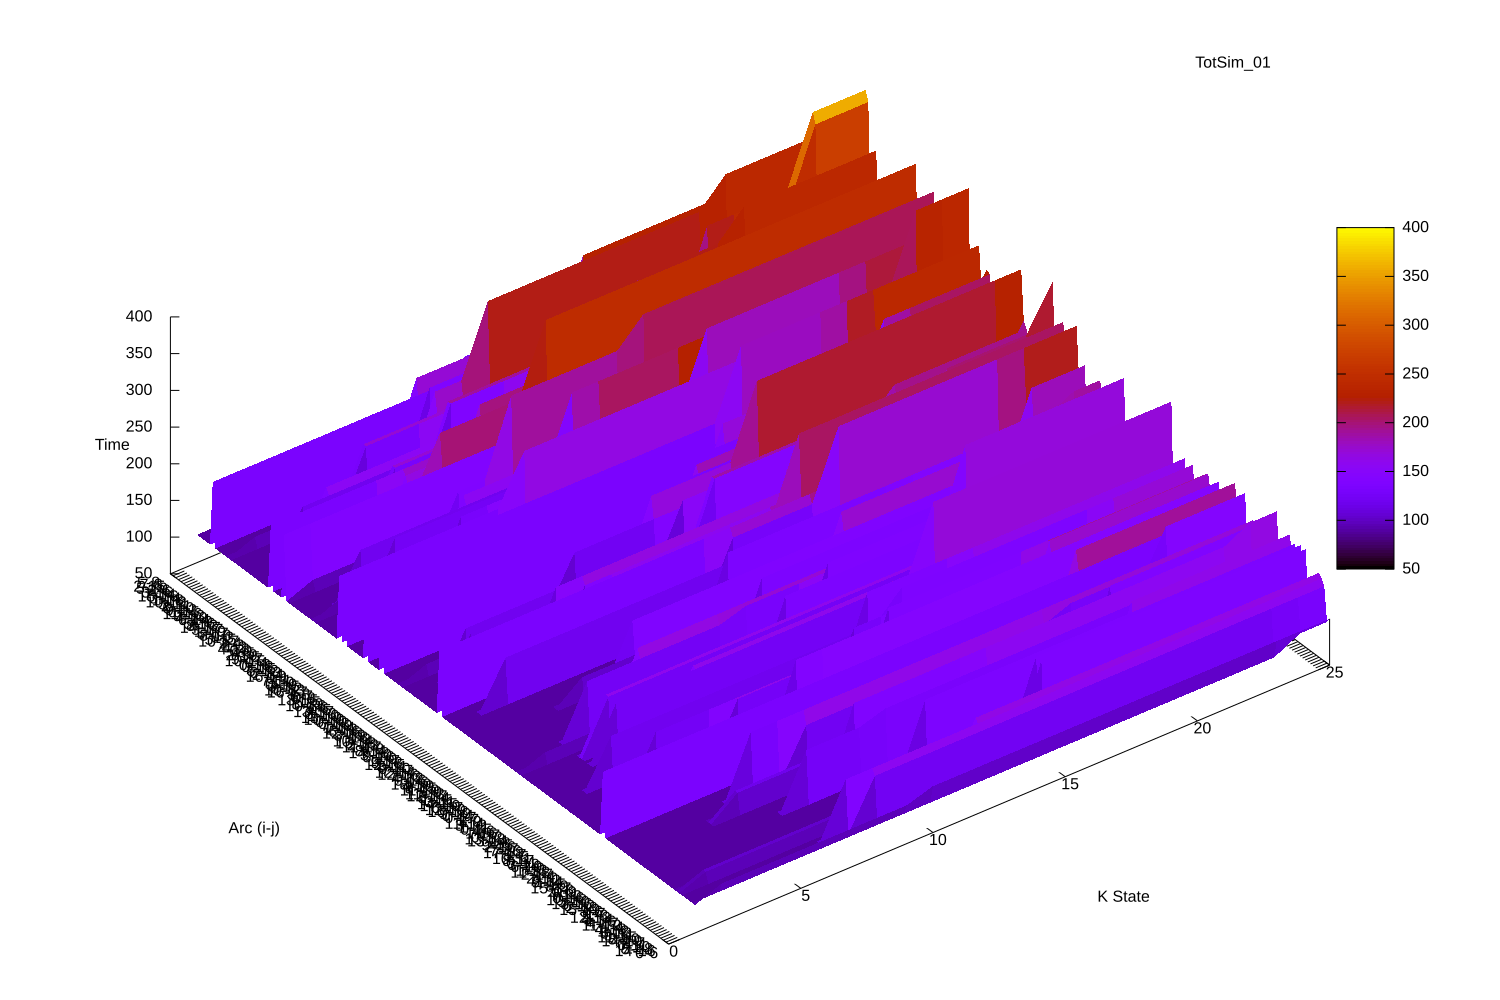

Source data for this figure (header and first rows):
0, 5-8, 1, 88, 88
0, 5-8, 2, 88, 88
0, 5-8, 3, 149, 149
0, 5-8, 4, 149, 149
0, 5-8, 5, 149, 149
0, 5-8, 6, 149, 231
0, 5-8, 7, 149, 231
0, 5-8, 8, 149, 231
0, 5-8, 9, 149, 331
0, 5-8, 10, 149, 342
0, 5-8, 11, 149, 342
0, 5-8, 12, 149, 342
0, 5-8, 13, 149, 342
0, 5-8, 14, 149, 377
0, 5-8, 15, 149, 377
0, 5-8, 16, 240, 468
0, 5-8, 17, 240, 513
0, 5-8, 18, 240, 513
0, 5-8, 19, 240, 613
0, 5-8, 20, 240, 613
0, 5-8, 21, 240, 613
0, 5-8, 22, 240, 679
0, 5-8, 23, 240, 773
0, 5-8, 24, 240, 791
0, 5-8, 25, 240, 849
1, 7-8, 1, 88, 88
1, 7-8, 2, 88, 88
1, 7-8, 3, 88, 88
1, 7-8, 4, 88, 88
1, 7-8, 5, 88, 88
1, 7-8, 6, 88, 88
1, 7-8, 7, 88, 88
1, 7-8, 8, 88, 88
1, 7-8, 9, 88, 88
1, 7-8, 10, 88, 99
1, 7-8, 11, 181, 192
1, 7-8, 12, 181, 192
1, 7-8, 13, 181, 289
1, 7-8, 14, 181, 289
1, 7-8, 15, 181, 385
1, 7-8, 16, 181, 476
1, 7-8, 17, 181, 521
1, 7-8, 18, 181, 521
1, 7-8, 19, 181, 521
1, 7-8, 20, 181, 557
1, 7-8, 21, 181, 643
1, 7-8, 22, 181, 643
1, 7-8, 23, 181, 737
1, 7-8, 24, 181, 737
1, 7-8, 25, 181, 737
2, 2-15, 1, 88, 176
2, 2-15, 2, 88, 176
2, 2-15, 3, 88, 176
2, 2-15, 4, 88, 176
2, 2-15, 5, 88, 176
2, 2-15, 6, 88, 176
2, 2-15, 7, 88, 248
2, 2-15, 8, 88, 248
2, 2-15, 9, 88, 248
2, 2-15, 10, 88, 248
2, 2-15, 11, 88, 248
... 4,689 more rows
